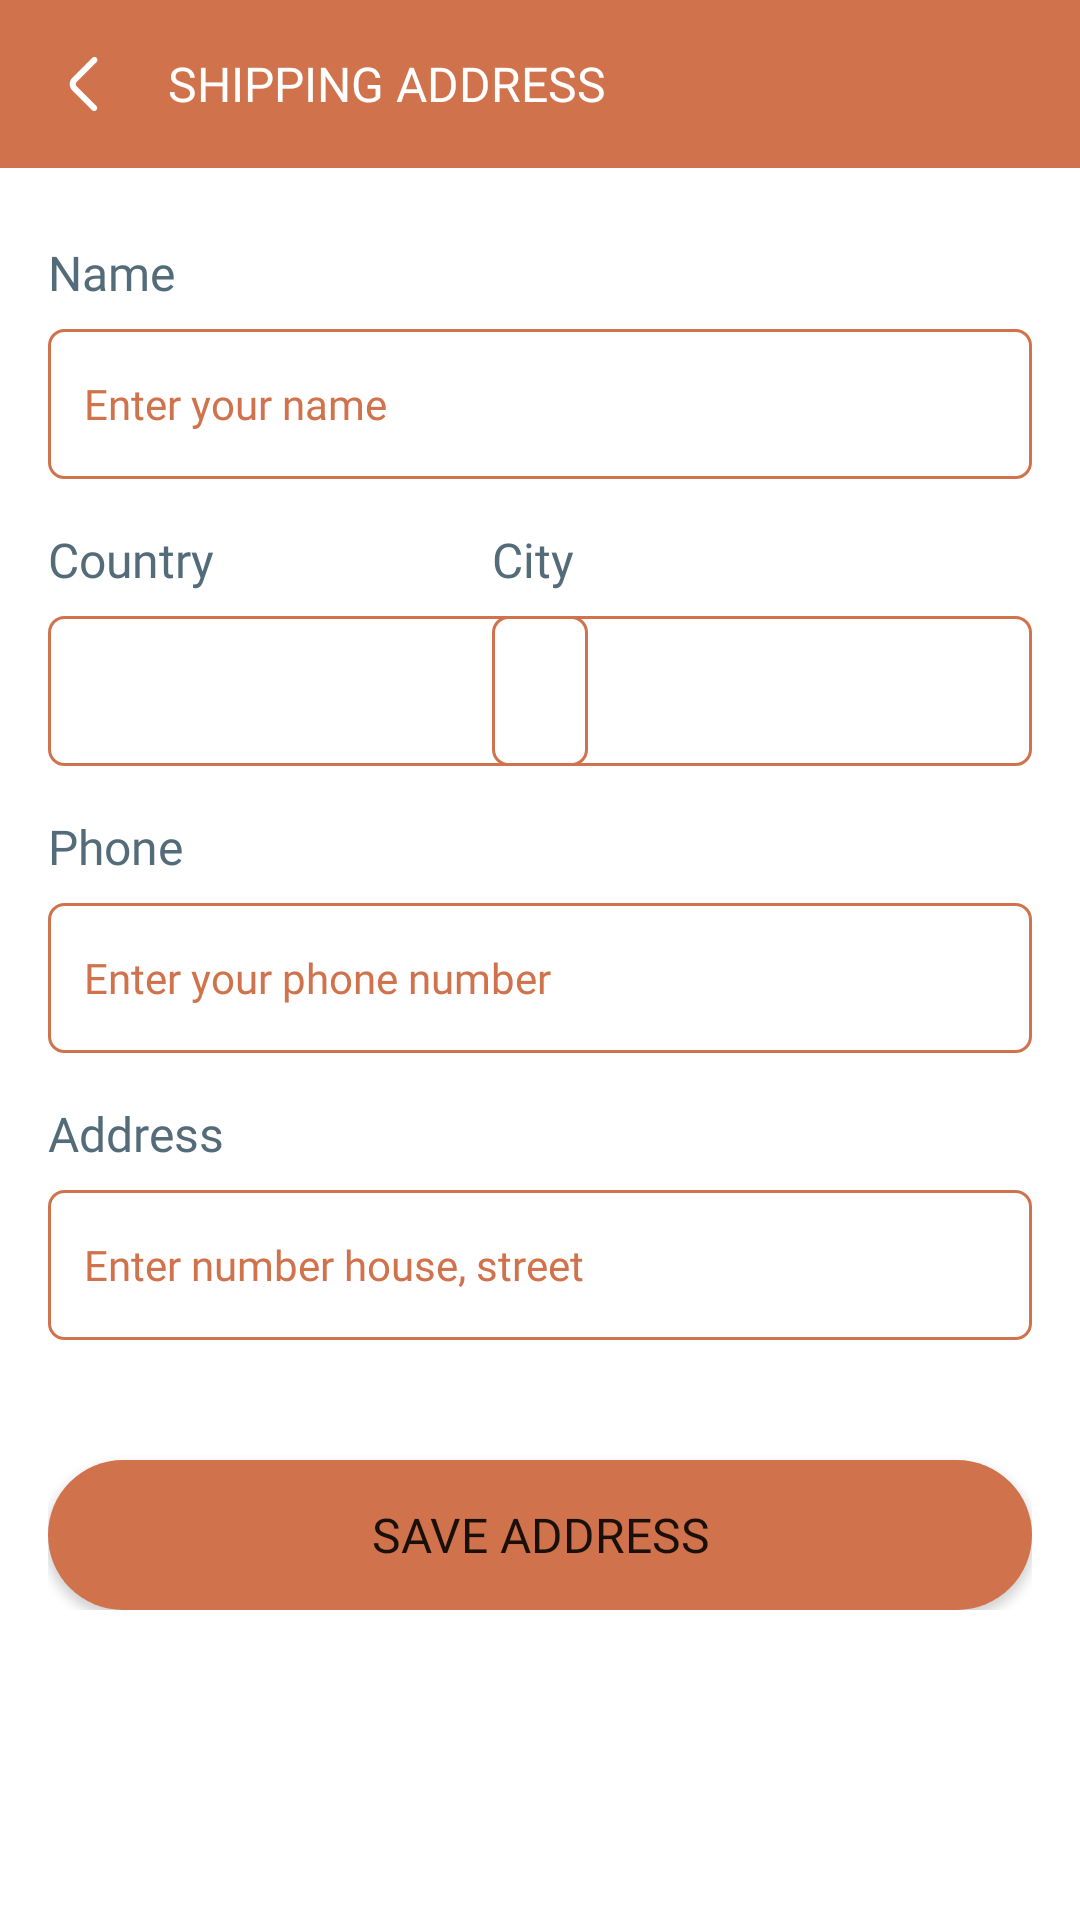

Android layout source for this screen:
<!-- AndroidManifest.xml: application theme Theme.Kid_toy_store -->
<!-- res/layout/activity_edit_shipping_address.xml -->
<?xml version="1.0" encoding="utf-8"?>
<LinearLayout xmlns:android="http://schemas.android.com/apk/res/android"
    xmlns:app="http://schemas.android.com/apk/res-auto"
    xmlns:tools="http://schemas.android.com/tools"
    android:id="@+id/main"
    android:layout_width="match_parent"
    android:layout_height="match_parent"
    android:orientation="vertical"
    tools:context=".view.activity.EditShippingAddressActivity">

    <LinearLayout
        android:id="@+id/lnHeader"
        android:layout_width="match_parent"
        android:layout_height="wrap_content"
        android:layout_centerHorizontal="true"
        android:layout_alignParentTop="true"
        android:background="@color/primaryColor"
        android:gravity="center_vertical"
        android:orientation="horizontal"
        android:padding="@dimen/main_space">

        <ImageView
            android:id="@+id/btnBack"
            android:layout_width="24dp"
            android:layout_height="24dp"
            android:layout_marginEnd="@dimen/main_space"
            android:src="@drawable/ic_back" />

        <TextView
            android:layout_width="wrap_content"
            android:layout_height="wrap_content"
            android:fontFamily="@font/extrabold"
            android:text="@string/shipping_address"
            android:textAllCaps="true"
            android:textColor="@color/textWhiteColor"
            android:textSize="@dimen/text_title_size" />

    </LinearLayout>

    <LinearLayout
        android:id="@+id/lnForm"
        android:layout_width="match_parent"
        android:layout_height="wrap_content"
        android:layout_marginTop="@dimen/large_space"
        android:layout_marginHorizontal="@dimen/main_space"
        android:orientation="vertical">

        <TextView
            android:layout_width="match_parent"
            android:layout_height="wrap_content"
            android:fontFamily="@font/bold"
            android:text="@string/name"
            android:textAlignment="textStart"
            android:textColor="@color/secondPrimaryColor"
            android:textSize="16sp" />

        <EditText
            android:id="@+id/edtName"
            android:layout_width="match_parent"
            android:layout_height="50dp"
            android:layout_marginTop="8dp"
            android:layout_marginBottom="@dimen/main_space"
            android:autofillHints="emailAddress"
            android:background="@drawable/button_selector"
            android:fontFamily="@font/regular"
            android:hint="@string/enter_your_name"
            android:padding="12dp"
            android:textColor="@color/textPrimaryColor"
            android:textColorHint="@color/textPrimaryColor"
            android:textSize="14sp" />

        <RelativeLayout
            android:layout_width="match_parent"
            android:layout_height="wrap_content">

            <LinearLayout
                android:layout_width="180dp"
                android:layout_height="wrap_content"
                android:layout_alignParentStart="true"
                android:orientation="vertical">
                <TextView
                    android:layout_width="wrap_content"
                    android:layout_height="wrap_content"
                    android:fontFamily="@font/bold"
                    android:text="@string/country"
                    android:textAlignment="textStart"
                    android:textColor="@color/secondPrimaryColor"
                    android:textSize="16sp" />

                <EditText
                    android:id="@+id/edtCountry"
                    android:layout_width="match_parent"
                    android:layout_height="50dp"
                    android:layout_marginTop="8dp"
                    android:layout_marginBottom="@dimen/main_space"
                    android:autofillHints="emailAddress"
                    android:background="@drawable/button_selector"
                    android:fontFamily="@font/regular"
                    android:padding="12dp"
                    android:textColor="@color/textPrimaryColor"
                    android:textColorHint="@color/textPrimaryColor"
                    android:textSize="14sp" />
            </LinearLayout>

            <LinearLayout
                android:layout_width="180dp"
                android:layout_height="wrap_content"
                android:layout_alignParentEnd="true"
                android:orientation="vertical">

                <TextView
                    android:layout_width="match_parent"
                    android:layout_height="wrap_content"
                    android:fontFamily="@font/bold"
                    android:text="@string/city"
                    android:textAlignment="textStart"
                    android:textColor="@color/secondPrimaryColor"
                    android:textSize="16sp" />

                <EditText
                    android:id="@+id/edtCity"
                    android:layout_width="match_parent"
                    android:layout_height="50dp"
                    android:layout_marginTop="8dp"
                    android:layout_marginBottom="@dimen/main_space"
                    android:autofillHints="emailAddress"
                    android:background="@drawable/button_selector"
                    android:fontFamily="@font/regular"
                    android:padding="12dp"
                    android:textColor="@color/textPrimaryColor"
                    android:textColorHint="@color/textPrimaryColor"
                    android:textSize="14sp" />
            </LinearLayout>
        </RelativeLayout>

        <TextView
            android:layout_width="match_parent"
            android:layout_height="wrap_content"
            android:fontFamily="@font/bold"
            android:text="@string/phone"
            android:textAlignment="textStart"
            android:textColor="@color/secondPrimaryColor"
            android:textSize="16sp" />

        <EditText
            android:id="@+id/edtPhoneNumber"
            android:layout_width="match_parent"
            android:layout_height="50dp"
            android:layout_marginTop="8dp"
            android:layout_marginBottom="@dimen/main_space"
            android:autofillHints="emailAddress"
            android:background="@drawable/button_selector"
            android:fontFamily="@font/regular"
            android:hint="@string/enter_your_phone_number"
            android:padding="12dp"
            android:textColor="@color/textPrimaryColor"
            android:textColorHint="@color/textPrimaryColor"
            android:textSize="14sp" />



        <TextView
            android:layout_width="match_parent"
            android:layout_height="wrap_content"
            android:fontFamily="@font/bold"
            android:text="@string/address_title"
            android:textAlignment="textStart"
            android:textColor="@color/secondPrimaryColor"
            android:textSize="16sp" />

        <EditText
            android:id="@+id/edtAddress"
            android:layout_width="match_parent"
            android:layout_height="50dp"
            android:layout_marginTop="8dp"
            android:layout_marginBottom="@dimen/main_space"
            android:autofillHints="emailAddress"
            android:background="@drawable/button_selector"
            android:fontFamily="@font/regular"
            android:hint="@string/hint_address"
            android:padding="12dp"
            android:textColor="@color/textPrimaryColor"
            android:textColorHint="@color/textPrimaryColor"
            android:textSize="14sp" />

        <Button
            android:id="@+id/btnSaveAddress"
            android:layout_width="match_parent"
            android:layout_height="50dp"
            android:layout_marginTop="@dimen/large_space"
            android:background="@drawable/button_background"
            android:fontFamily="@font/extrabold"
            android:text="@string/save_address"
            android:textAlignment="center"
            android:textSize="16sp"
            app:backgroundTint="@null"/>
    </LinearLayout>

</LinearLayout>
<!-- resources referenced by this layout -->
<resources>
  <color name="primaryColor">#FFD0734D</color>
  <color name="secondPrimaryColor">#FF546C79</color>
  <color name="textPrimaryColor">#FFD0734D</color>
  <color name="textWhiteColor">#FFFFFFFF</color>
  <dimen name="large_space">24dp</dimen>
  <dimen name="main_space">16dp</dimen>
  <dimen name="text_title_size">16sp</dimen>
  <!-- drawable button_background (drawable) -->
  <?xml version="1.0" encoding="utf-8"?>
  <selector xmlns:android="http://schemas.android.com/apk/res/android">
      <item>
          <shape android:shape="rectangle">
              
              <solid android:color="@color/primaryColor" />
  
              
              <corners android:radius="25dp" />
          </shape>
      </item>
  </selector>
  <!-- drawable button_selector (drawable) -->
  <?xml version="1.0" encoding="utf-8"?>
  <selector xmlns:android="http://schemas.android.com/apk/res/android">
      
      <item android:state_pressed="true"><shape>
  
          <solid android:color="@android:color/transparent" />
          <stroke android:width="1dp" android:color="@color/primaryColor" />
          <corners  android:radius="5dp" />
  
      </shape></item>
  
      
      <item android:state_focused="true"><shape>
  
          <solid android:color="@android:color/transparent" />
          <stroke android:width="1dp" android:color="@color/primaryColor" />
          <corners android:radius="5dp" />
  
      </shape></item>
      
      <item><shape>
  
          <solid android:color="@android:color/transparent"/>
          <stroke android:width="1dp" android:color="@color/primaryColor" />
          <corners android:radius="5dp" />
  
      </shape></item>
  </selector>
  <!-- drawable ic_back (drawable) -->
  <vector xmlns:android="http://schemas.android.com/apk/res/android"
      android:width="800dp"
      android:height="800dp"
      android:viewportWidth="24"
      android:viewportHeight="24">
    <path
        android:pathData="M16.18,3.269C15.789,2.878 15.156,2.878 14.765,3.269L8.121,9.913C6.95,11.085 6.949,12.983 8.12,14.155L14.69,20.73C15.081,21.121 15.714,21.121 16.104,20.73C16.495,20.34 16.495,19.707 16.104,19.316L9.532,12.744C9.142,12.354 9.142,11.72 9.532,11.33L16.18,4.683C16.57,4.292 16.57,3.659 16.18,3.269Z"
        android:fillColor="@color/white"/>
  </vector>
  <string name="address_title">Address</string>
  <string name="city">City</string>
  <string name="country">Country</string>
  <string name="enter_your_name">Enter your name</string>
  <string name="enter_your_phone_number">Enter your phone number</string>
  <string name="hint_address">Enter number house, street</string>
  <string name="name">Name</string>
  <string name="phone">Phone</string>
  <string name="save_address">Save Address</string>
  <string name="shipping_address">Shipping Address</string>
  <style name="Theme.Kid_toy_store" parent="Base.Theme.Kid_toy_store" />
  <color name="white">#FFFFFFFF</color>
  <style name="Base.Theme.Kid_toy_store" parent="Theme.MaterialComponents.Light.NoActionBar">
          
          
      </style>
</resources>
